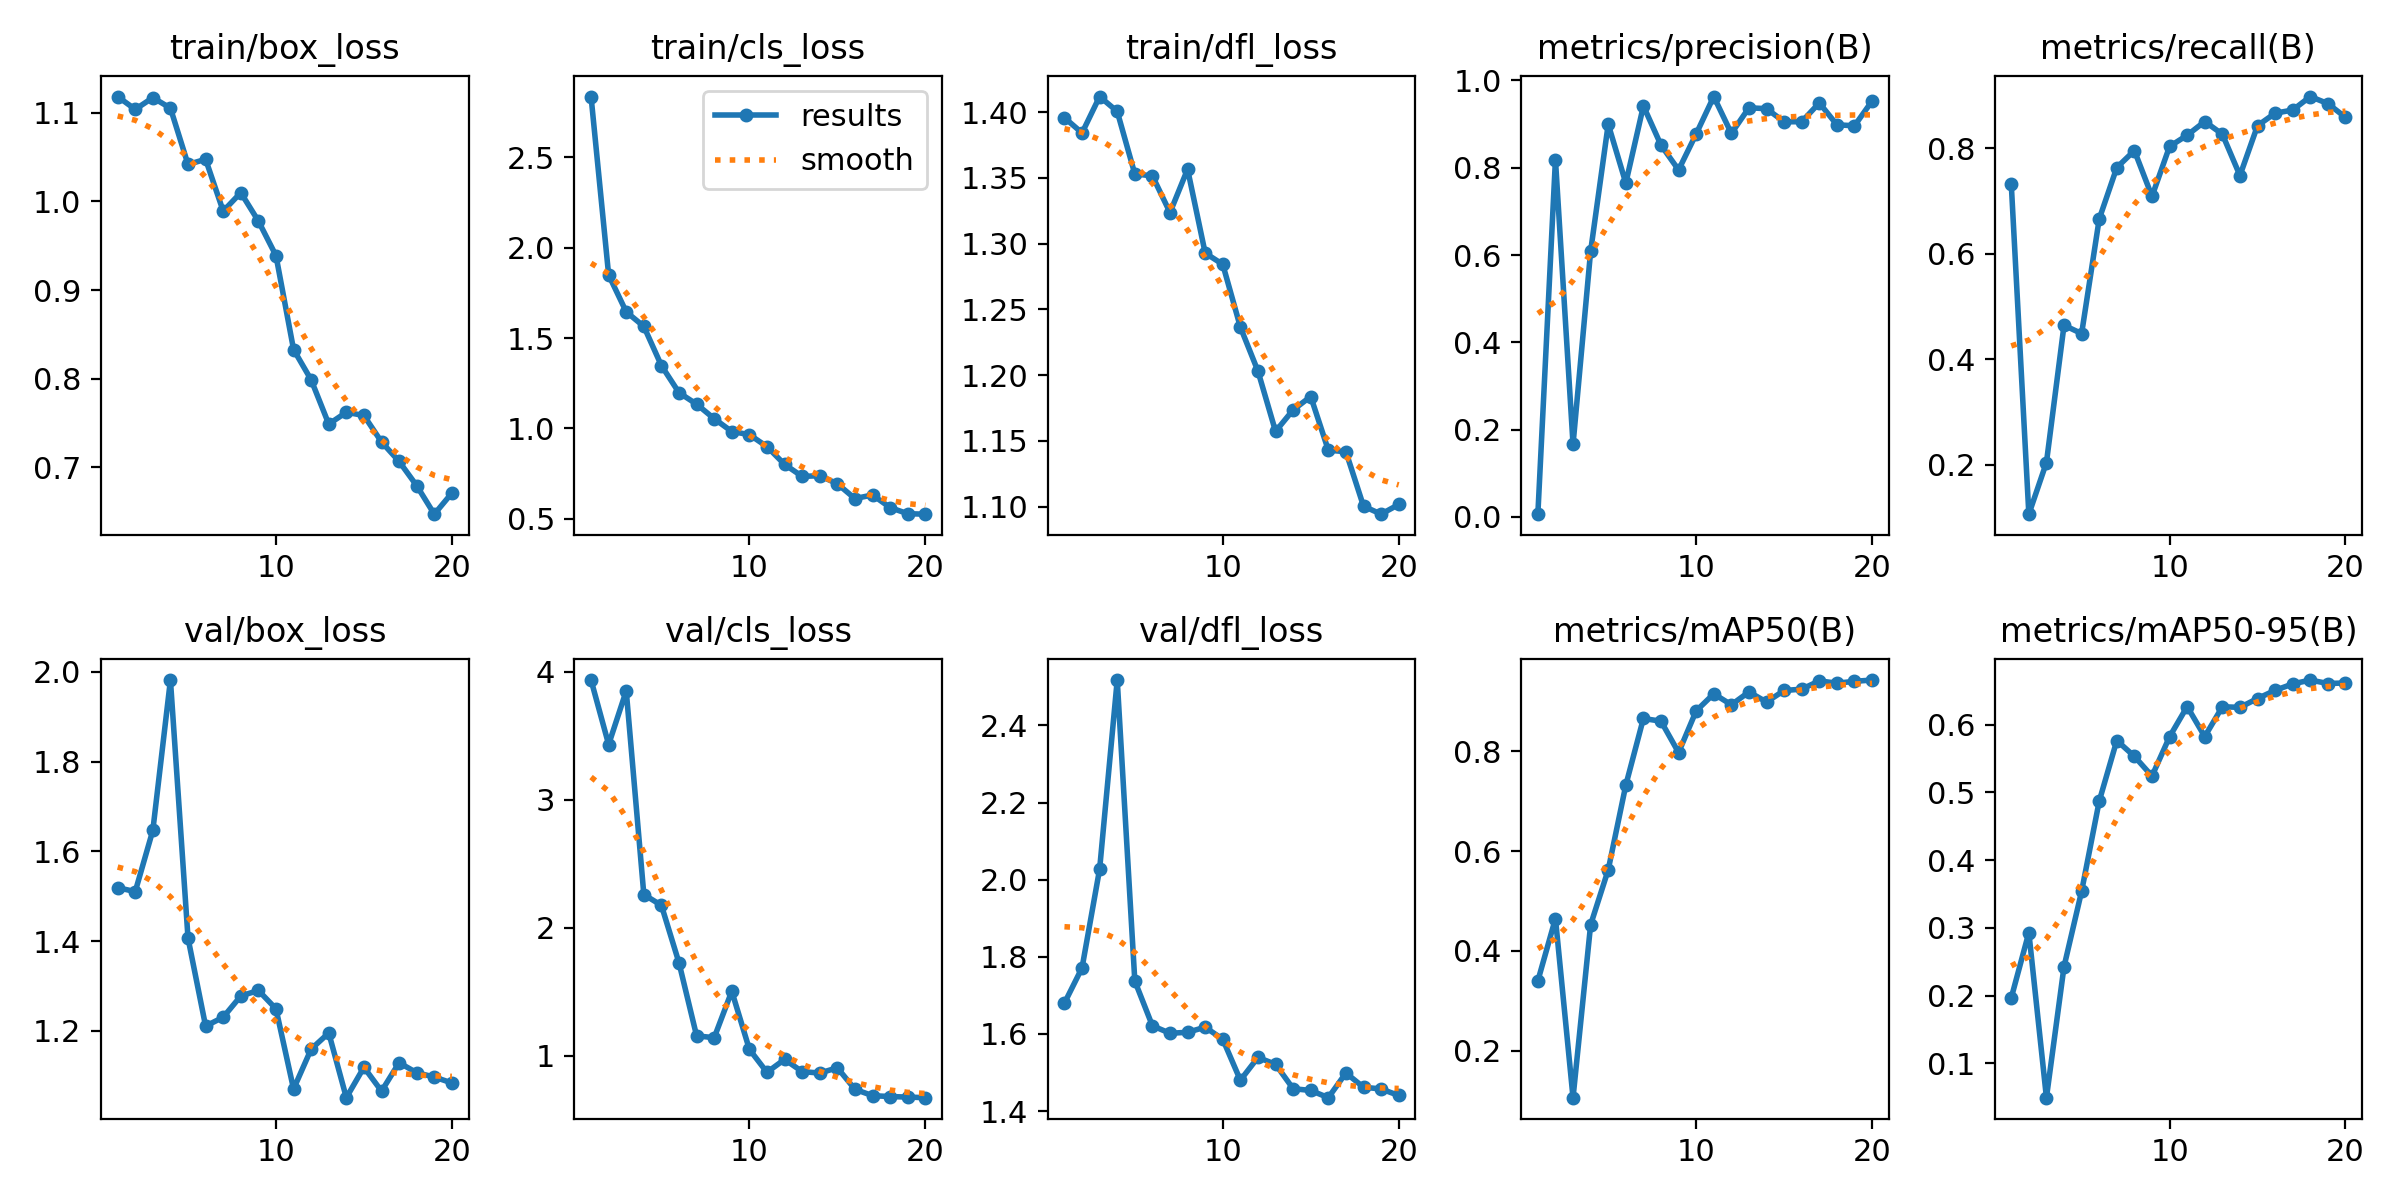

The file beside this chart, header and first rows:
epoch, time, train/box_loss, train/cls_loss, train/dfl_loss, metrics/precision(B), metrics/recall(B), metrics/mAP50(B), metrics/mAP50-95(B), val/box_loss, val/cls_loss, val/dfl_loss, lr/pg0, lr/pg1, lr/pg2
1, 320.2, 1.118, 2.837, 1.396, 0.00622, 0.7323, 0.3402, 0.1966, 1.519, 3.937, 1.68, 0.0005168, 0.0005168, 0.0005168
2, 608.6, 1.104, 1.849, 1.384, 0.8188, 0.1069, 0.465, 0.293, 1.51, 3.433, 1.772, 0.0009982, 0.0009982, 0.0009982
3, 891.8, 1.117, 1.645, 1.412, 0.1661, 0.2047, 0.1063, 0.04929, 1.647, 3.852, 2.028, 0.001427, 0.001427, 0.001427
4, 1202, 1.105, 1.564, 1.401, 0.6088, 0.4646, 0.4525, 0.2428, 1.982, 2.26, 2.518, 0.001419, 0.001419, 0.001419
5, 1527, 1.042, 1.347, 1.353, 0.8997, 0.4488, 0.5625, 0.354, 1.407, 2.175, 1.737, 0.001337, 0.001337, 0.001337
6, 1848, 1.048, 1.198, 1.352, 0.7648, 0.6658, 0.7321, 0.4869, 1.211, 1.725, 1.621, 0.001254, 0.001254, 0.001254
7, 2200, 0.9891, 1.134, 1.324, 0.9417, 0.7632, 0.8656, 0.5765, 1.23, 1.155, 1.602, 0.001172, 0.001172, 0.001172
8, 2564, 1.01, 1.054, 1.357, 0.8519, 0.7953, 0.8601, 0.5532, 1.278, 1.14, 1.604, 0.001089, 0.001089, 0.001089
9, 2872, 0.9779, 0.9824, 1.293, 0.795, 0.7087, 0.7974, 0.5241, 1.29, 1.504, 1.618, 0.001007, 0.001007, 0.001007
10, 3174, 0.9389, 0.9654, 1.284, 0.8776, 0.8032, 0.8808, 0.5821, 1.249, 1.049, 1.586, 0.0009244, 0.0009244, 0.0009244
11, 3475, 0.8329, 0.8989, 1.237, 0.9632, 0.8244, 0.915, 0.6267, 1.07, 0.8694, 1.48, 0.0008418, 0.0008418, 0.0008418
12, 3776, 0.7987, 0.8007, 1.203, 0.8788, 0.8504, 0.8931, 0.5824, 1.159, 0.9702, 1.539, 0.0007593, 0.0007593, 0.0007593
13, 4055, 0.7488, 0.734, 1.157, 0.9375, 0.8264, 0.9187, 0.6264, 1.195, 0.8751, 1.521, 0.0006768, 0.0006768, 0.0006768
14, 4330, 0.7621, 0.7379, 1.174, 0.9354, 0.748, 0.8985, 0.6255, 1.051, 0.8635, 1.458, 0.0005943, 0.0005943, 0.0005943
15, 4599, 0.7585, 0.6934, 1.184, 0.9053, 0.8425, 0.9217, 0.6385, 1.119, 0.905, 1.454, 0.0005118, 0.0005118, 0.0005118
16, 4876, 0.7287, 0.6112, 1.143, 0.9056, 0.8661, 0.9243, 0.6506, 1.066, 0.7366, 1.435, 0.0004293, 0.0004293, 0.0004293
17, 5173, 0.7067, 0.6314, 1.142, 0.9486, 0.8721, 0.9409, 0.6601, 1.129, 0.6869, 1.499, 0.0003467, 0.0003467, 0.0003467
18, 5471, 0.6793, 0.5615, 1.1, 0.8984, 0.8976, 0.9362, 0.6658, 1.107, 0.6799, 1.462, 0.0002642, 0.0002642, 0.0002642
19, 5779, 0.6472, 0.5275, 1.094, 0.8962, 0.8843, 0.94, 0.6607, 1.097, 0.6758, 1.457, 0.0001817, 0.0001817, 0.0001817
20, 6064, 0.671, 0.5249, 1.102, 0.953, 0.8583, 0.9425, 0.6615, 1.084, 0.6712, 1.441, 9.91865e-05, 9.91865e-05, 9.91865e-05
